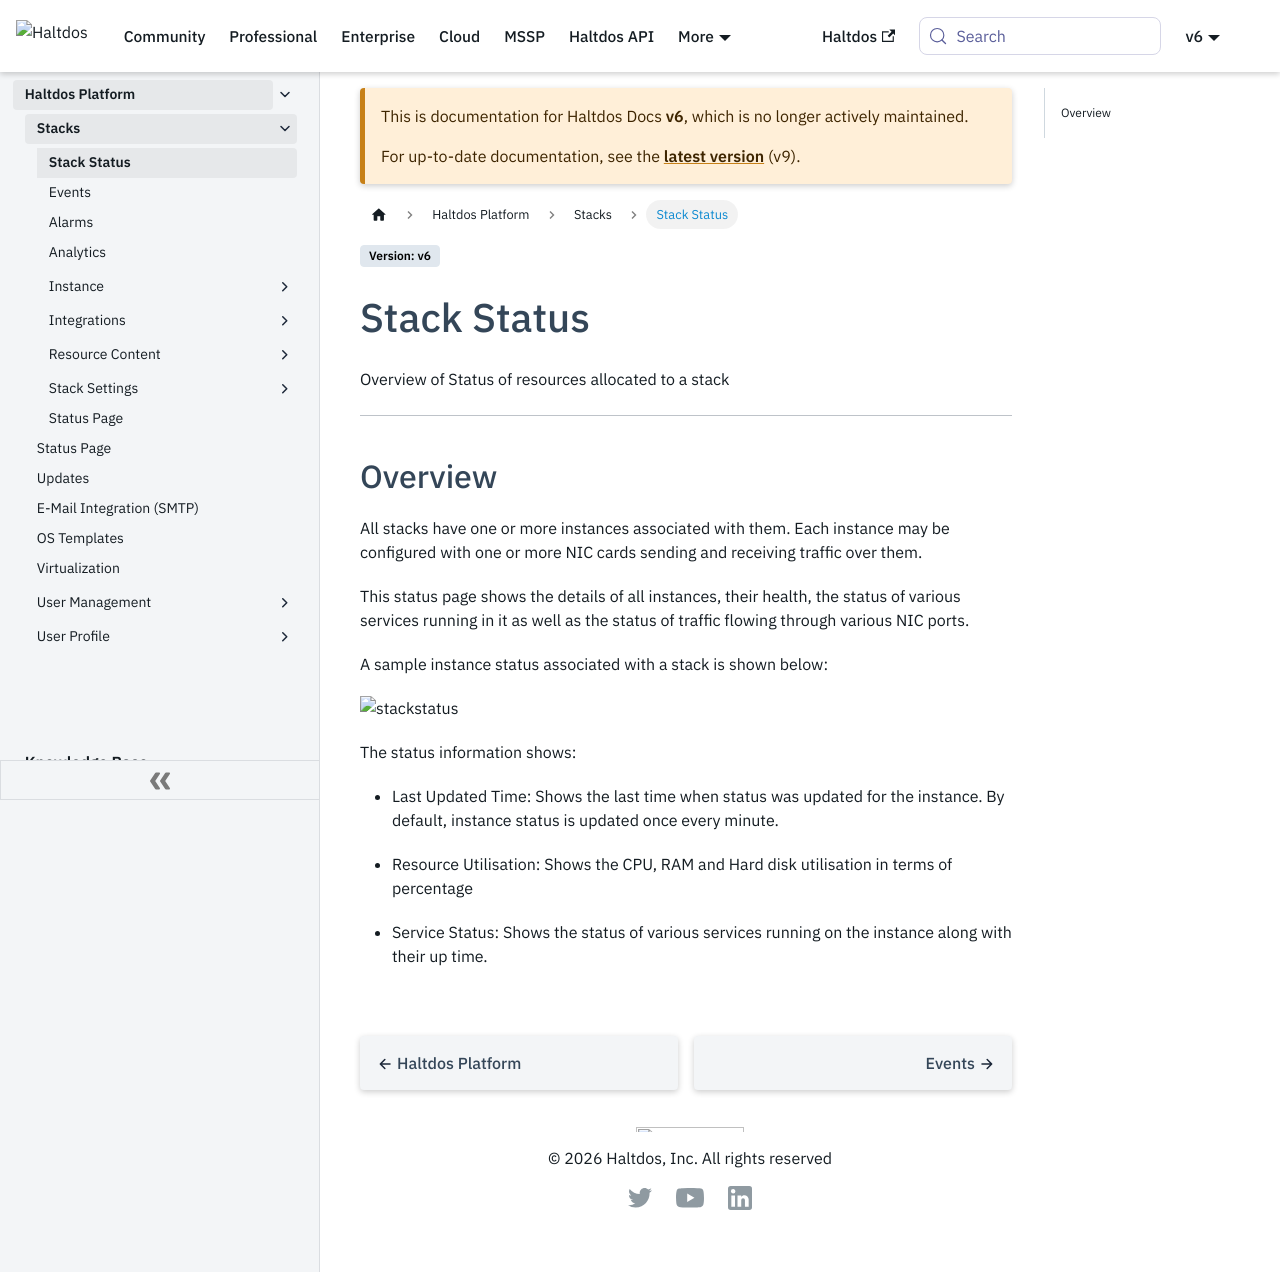

repository: halt-dos/hd-wiki-public · page: v6/enterprise/platform/stacks/stack_status/index.html · generator: docusaurus

---
sidebar_position: 1
---

# Stack Status

Overview of Status of resources allocated to a stack

---

## Overview

All stacks have one or more instances associated with them. Each instance may be configured with one or more NIC cards sending and receiving traffic over them.

This status page shows the details of all instances, their health, the status of various services running in it as well as the status of traffic flowing through various NIC ports.

A sample instance status associated with a stack is shown below:

![stackstatus](/img/platform/v6/docs/stack_status1.png)

The status information shows: 

- Last Updated Time: Shows the last time when status was updated for the instance. By default, instance status is updated once every minute.

- Resource Utilisation: Shows the CPU, RAM and Hard disk utilisation in terms of percentage

- Service Status: Shows the status of various services running on the instance along with their up time.
